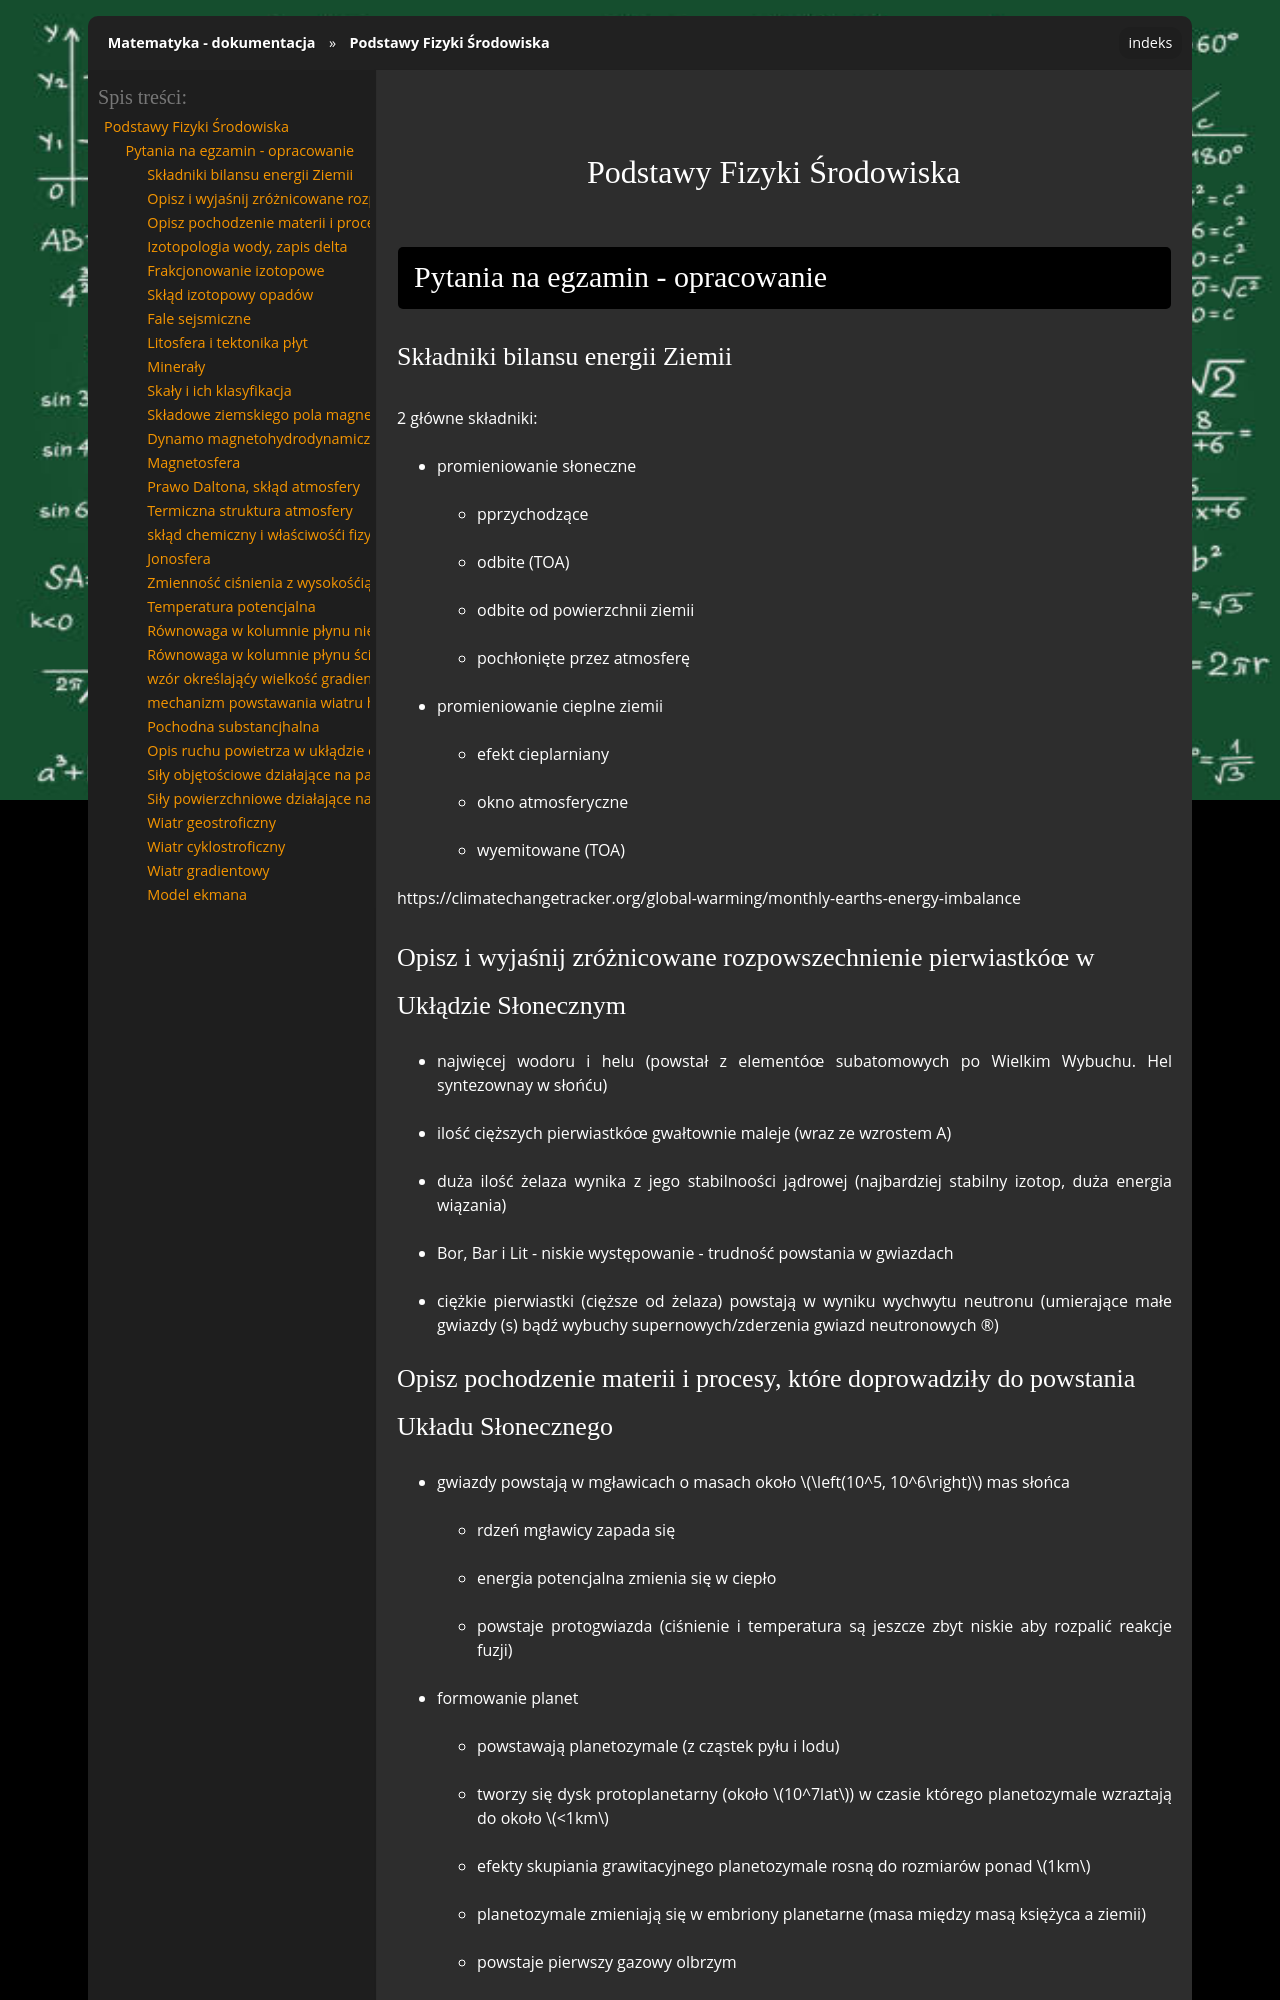

repository: gucio321/matematyka · page: assets/notes/fsrodowiska/fsrodowiska_opracowanie.html · generator: sphinx

# Podstawy Fizyki Środowiska

## Pytania na egzamin - opracowanie

### Składniki bilansu energii Ziemii

2 główne składniki:
- promieniowanie słoneczne
    - pprzychodzące
    - odbite (TOA)
    - odbite od powierzchnii ziemii
    - pochłonięte przez atmosferę
-  promieniowanie cieplne ziemii
    - efekt cieplarniany
    - okno atmosferyczne
    - wyemitowane (TOA)

https://climatechangetracker.org/global-warming/monthly-earths-energy-imbalance

### Opisz i wyjaśnij zróżnicowane rozpowszechnienie pierwiastkóœ w Ukłądzie Słonecznym

- najwięcej wodoru i helu (powstał z elementóœ subatomowych po Wielkim Wybuchu. Hel syntezownay w słońću)
- ilość cięższych pierwiastkóœ gwałtownie maleje (wraz ze wzrostem A)
- duża ilość żelaza wynika z jego stabilnoości jądrowej (najbardziej stabilny izotop, duża energia wiązania)
- Bor, Bar i Lit - niskie występowanie - trudność powstania w gwiazdach
- ciężkie pierwiastki (cięższe od żelaza) powstają w wyniku wychwytu neutronu (umierające małe gwiazdy (s) bądź wybuchy supernowych/zderzenia gwiazd neutronowych (r))

###  Opisz pochodzenie materii i procesy, które doprowadziły do powstania Układu Słonecznego

- gwiazdy powstają w mgławicach o masach około $\left(10^5, 10^6\right)$ mas słońca
    * rdzeń mgławicy zapada się
    * energia potencjalna zmienia się w ciepło
    * powstaje protogwiazda (ciśnienie i temperatura są jeszcze zbyt niskie aby rozpalić reakcje fuzji)
- formowanie planet
    * powstawają planetozymale (z cząstek pyłu i lodu)
    * tworzy się dysk protoplanetarny (około $10^7lat$) w czasie którego planetozymale wzraztają do około $<1km$
    * efekty skupiania grawitacyjnego planetozymale rosną do rozmiarów ponad $1km$
    * planetozymale zmieniają się w embriony planetarne (masa między masą księżyca a ziemii)
    * powstaje pierwszy gazowy olbrzym
    * ułatwia to powstawanie kolejnych olbrzymów oraz planet typu ziemksiego

### Izotopologia wody, zapis delta

Chodzi o to, że woda może zawierać prot ale także deuter (tzw ciężka woda).

Notacja delta opisuje stosunek izotopów w próbce w porównaniu do standardu. Określa się w promilach

$$
\delta = \left(\frac{R_{sample}}{R_{standard}} - 1 \right) * 1000 \textperthousand
$$
